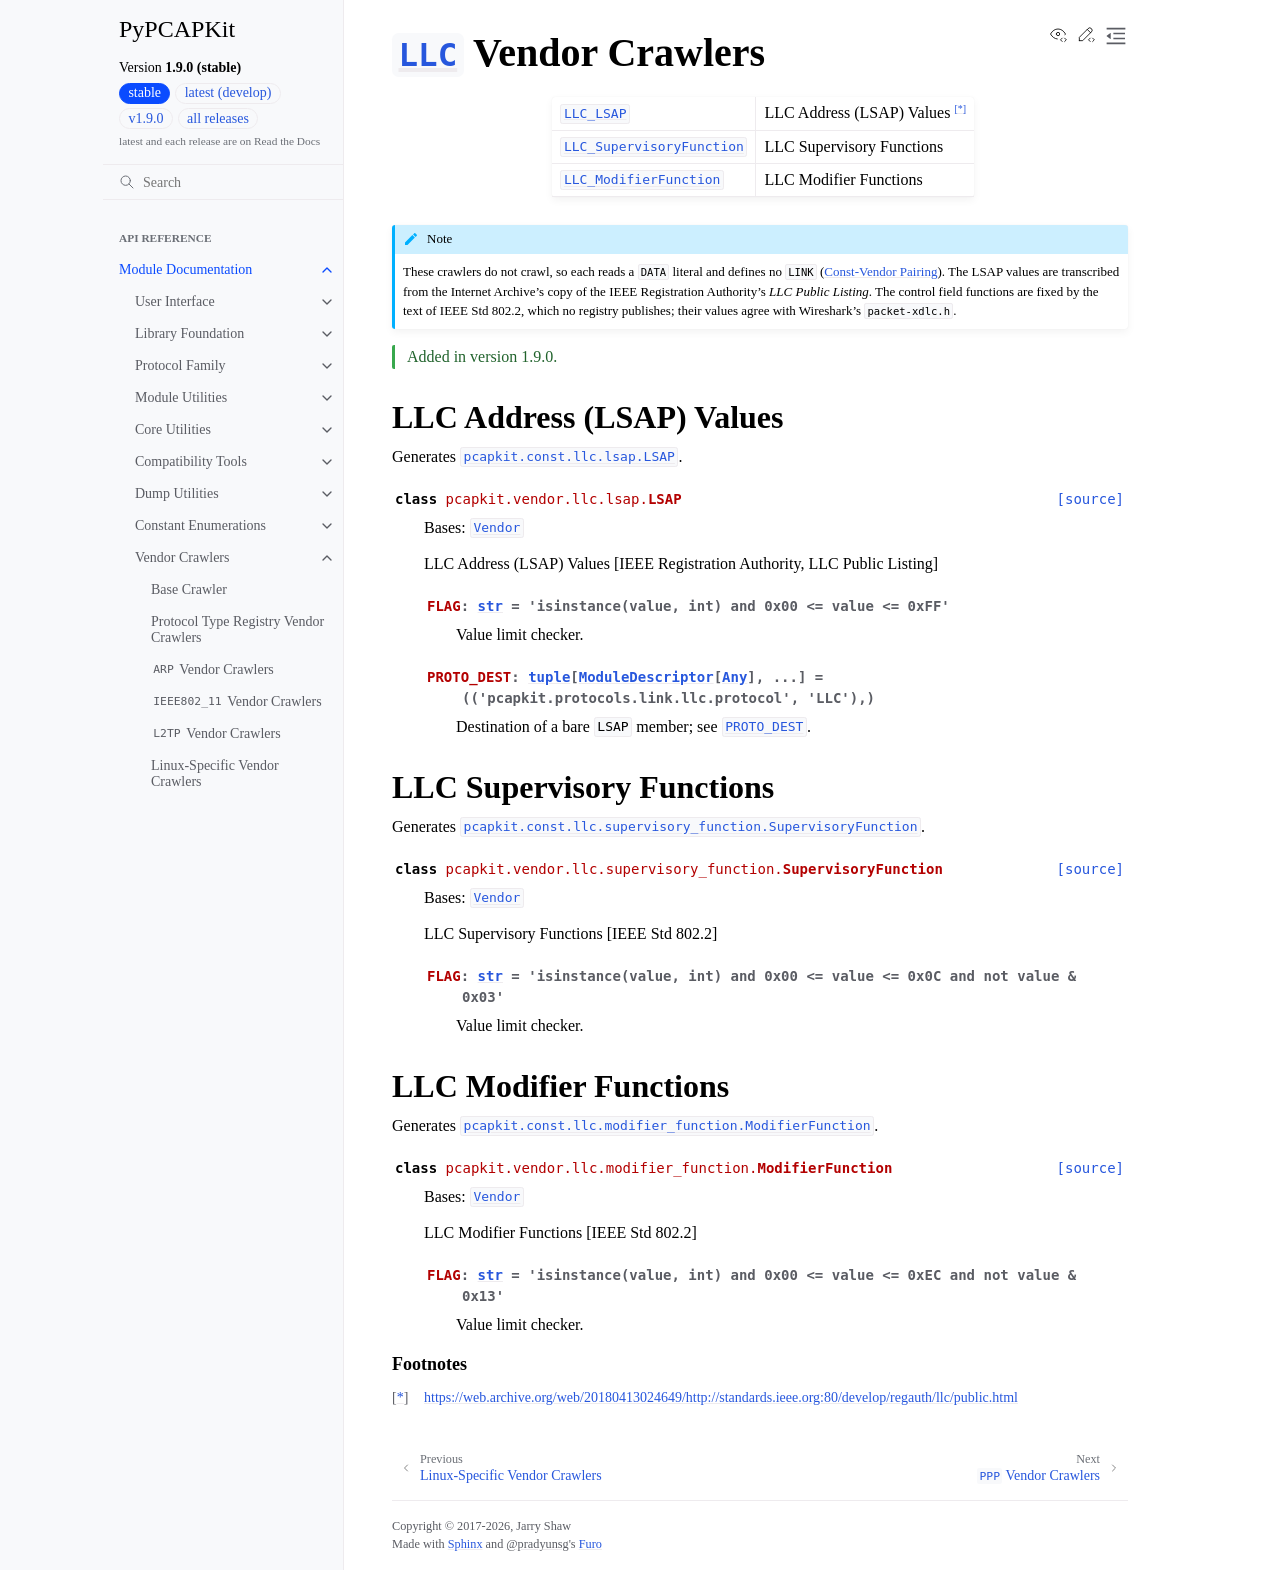

repository: JarryShaw/PyPCAPKit · page: pcapkit/vendor/llc.html · generator: sphinx

=====================================================================
:class:`~pcapkit.protocols.link.llc.protocol.LLC` Vendor Crawlers
=====================================================================

.. module:: pcapkit.vendor.llc

.. list-table::

   * - :class:`LLC_LSAP <pcapkit.vendor.llc.lsap.LSAP>`
     - LLC Address (LSAP) Values [*]_
   * - :class:`LLC_SupervisoryFunction <pcapkit.vendor.llc.supervisory_function.SupervisoryFunction>`
     - LLC Supervisory Functions
   * - :class:`LLC_ModifierFunction <pcapkit.vendor.llc.modifier_function.ModifierFunction>`
     - LLC Modifier Functions

.. note::

   These crawlers do not crawl, so each reads a ``DATA`` literal and defines
   no ``LINK`` (:ref:`const-vendor-pairing`). The LSAP values are transcribed
   from the Internet Archive's copy of the IEEE Registration Authority's *LLC
   Public Listing*. The control field functions are fixed by the text of
   IEEE Std 802.2, which no registry publishes; their values agree with
   Wireshark's ``packet-xdlc.h``.

.. versionadded:: 1.9.0

LLC Address (LSAP) Values
=========================

.. module:: pcapkit.vendor.llc.lsap

Generates :class:`pcapkit.const.llc.lsap.LSAP`.

.. autoclass:: pcapkit.vendor.llc.lsap.LSAP
   :members: FLAG, PROTO_DEST
   :show-inheritance:

LLC Supervisory Functions
=========================

.. module:: pcapkit.vendor.llc.supervisory_function

Generates :class:`pcapkit.const.llc.supervisory_function.SupervisoryFunction`.

.. autoclass:: pcapkit.vendor.llc.supervisory_function.SupervisoryFunction
   :members: FLAG
   :show-inheritance:

LLC Modifier Functions
======================

.. module:: pcapkit.vendor.llc.modifier_function

Generates :class:`pcapkit.const.llc.modifier_function.ModifierFunction`.

.. autoclass:: pcapkit.vendor.llc.modifier_function.ModifierFunction
   :members: FLAG
   :show-inheritance:

.. rubric:: Footnotes

.. [*] https://web.archive.org/web/20180413024649/http://standards.ieee.org:80/develop/regauth/llc/public.html
